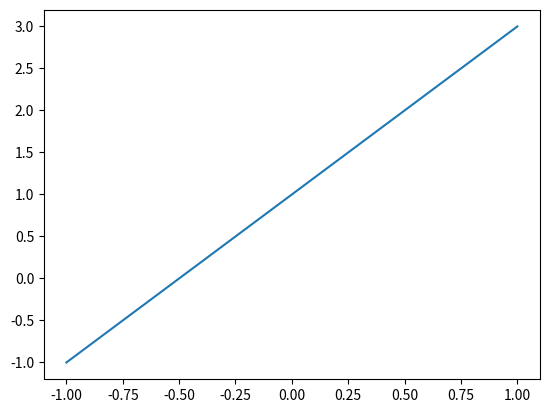

Source code (Python):
import matplotlib.pyplot as plt
import numpy as np

x = np.linspace(-1, 1, 100)  # -1-1 生成100个点
y = 2*x +1
plt.plot(x,y)       #绘制
plt.show()      #展示


